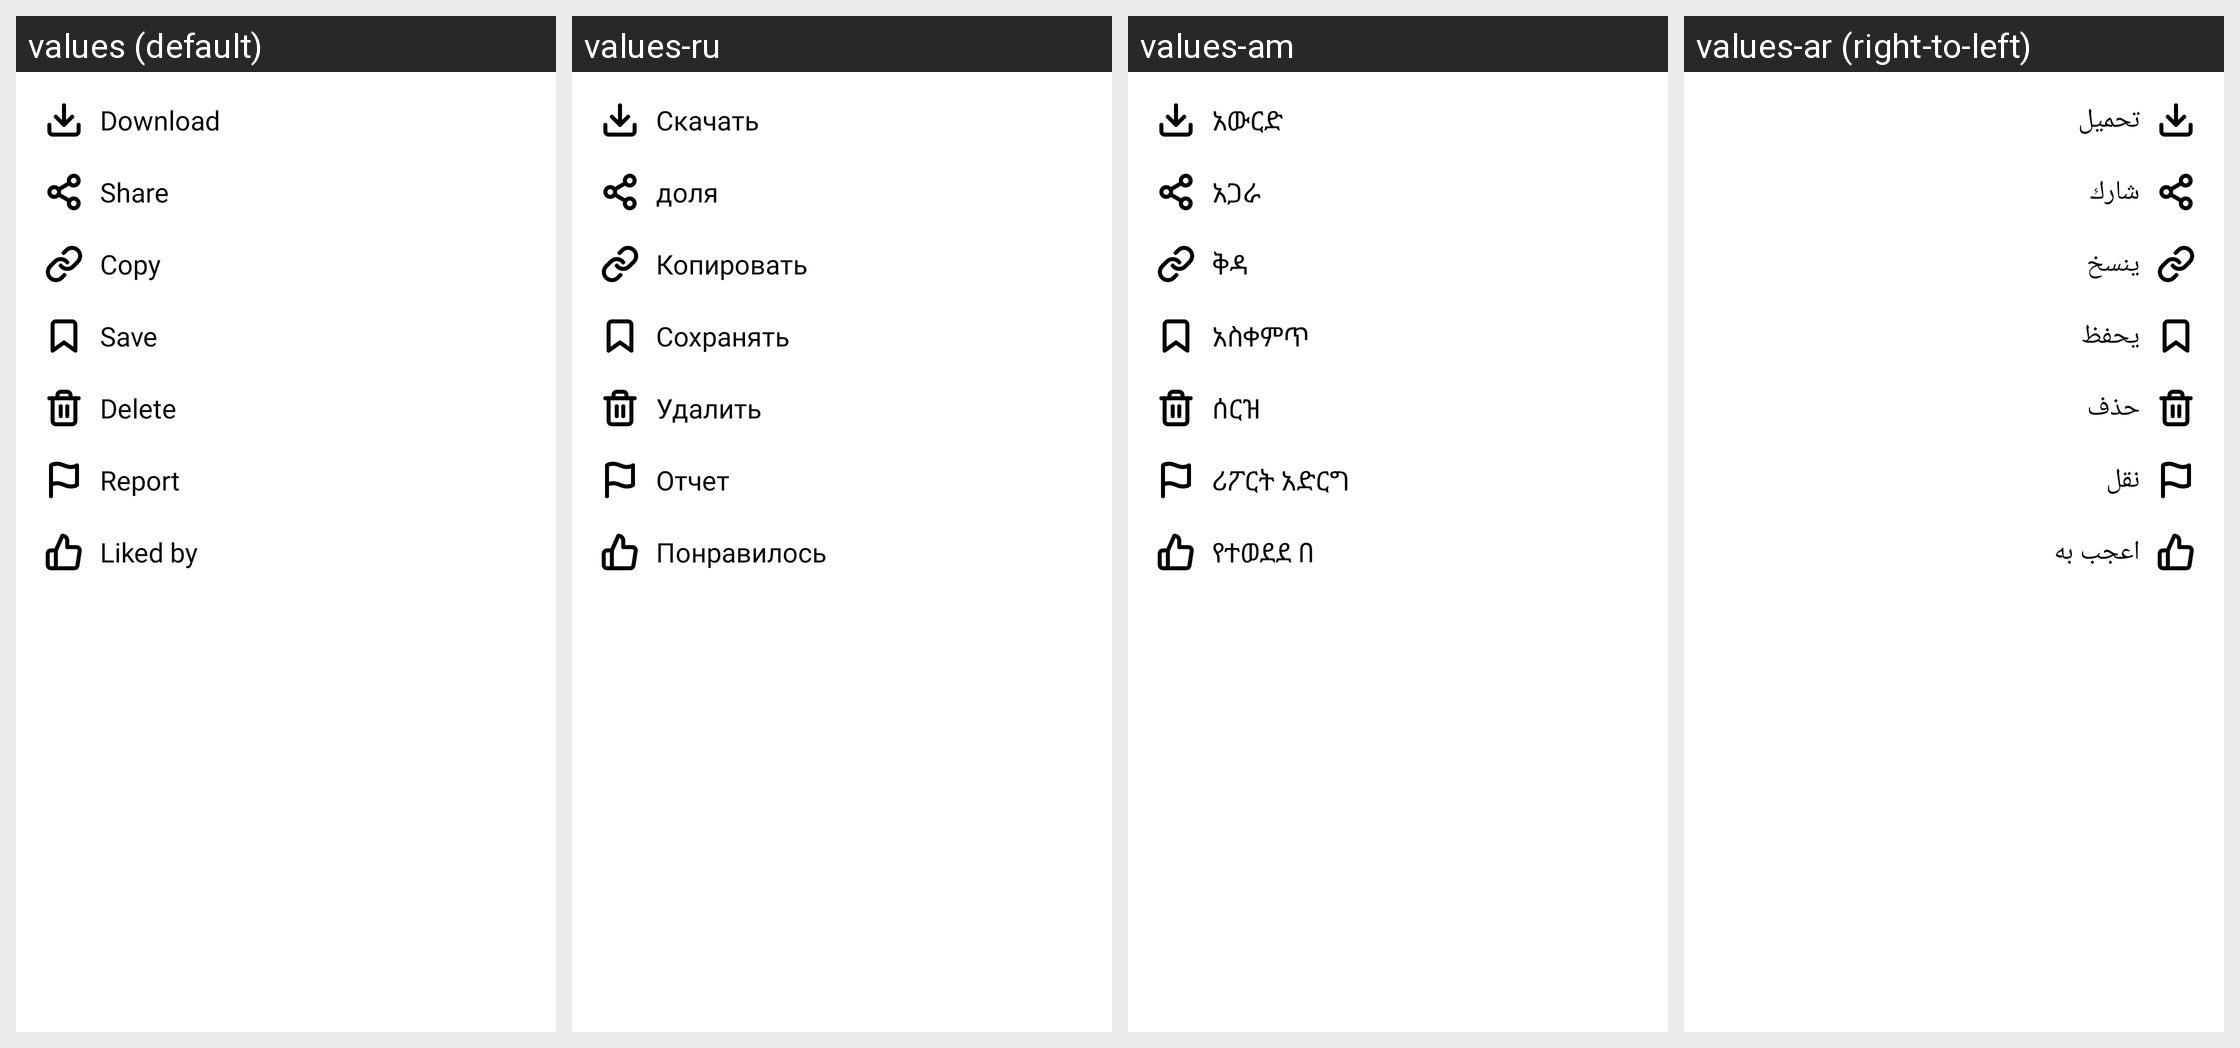

Locale-by-locale string values for the Android screen shown in this grid:
Android screen res/layout/reel_options.xml rendered under 4 locales, left to right: values (default), values-ru, values-am, values-ar (right-to-left). Device: Nexus 5 (rendered at 1080×1920; each locale shown at half size, 540×960, under a caption strip naming it); theme AppTheme.
Other locales in the repository, not shown: values-bn, values-de, values-es, values-fr, values-ha, values-hi, values-ig, values-it, values-ja, values-ko, values-mr, values-nl, values-om, values-pt, values-sn, values-sw, values-ta, values-te, values-tr, values-ur, values-vi, values-yo, values-zh, values-zu.
Strings drawn on this screen, with the default value and each locale's value (text and hints the layout hard-codes, and strings that could not be matched under every locale, appear in the picture but are not listed):

download
  values: Download
  values-ru: Скачать
  values-am: አውርድ
  values-ar: تحميل

share
  values: Share
  values-ru: доля
  values-am: አጋራ
  values-ar: شارك

copy
  values: Copy
  values-ru: Копировать
  values-am: ቅዳ
  values-ar: ينسخ

save
  values: Save
  values-ru: Сохранять
  values-am: አስቀምጥ
  values-ar: يحفظ

delete
  values: Delete
  values-ru: Удалить
  values-am: ሰርዝ
  values-ar: حذف

report
  values: Report
  values-ru: Отчет
  values-am: ሪፖርት አድርግ
  values-ar: نقل

liked_by
  values: Liked by
  values-ru: Понравилось
  values-am: የተወደደ በ
  values-ar: اعجب به
